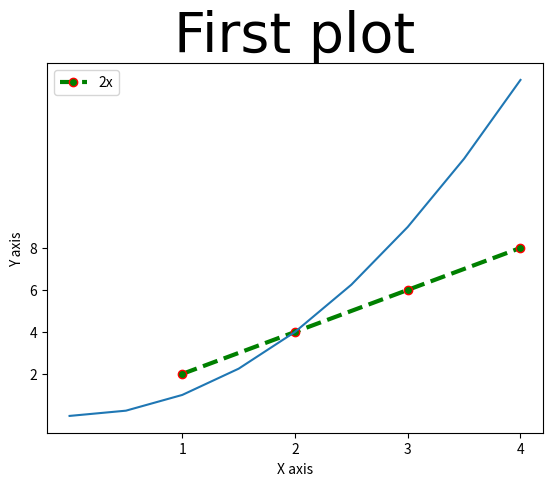

Write Python code to recreate this figure.
import matplotlib.pyplot as plt
import numpy as np
import pandas as pd


def demo():
    # basic graph
    x = [1, 2, 3, 4]
    y = [2, 4, 6, 8]
    plt.plot(x, y, label='2x', color='green', linewidth=3, marker='.', markersize=12, markeredgecolor='red',
             linestyle='--')
    # Line number 2
    x2 = np.arange(0, 4.5, 0.5)
    plt.plot(x2, x2**2)

    fontdict = {'fontsize': 40, 'fontname': 'Comic Sans MS'}
    plt.title('First plot', fontdict=fontdict)
    plt.xlabel('X axis')
    plt.ylabel('Y axis')
    # adjust unit of x axis
    plt.xticks(x)
    plt.yticks(y)
    plt.legend()
    plt.show()


if __name__ == '__main__':
    demo()
